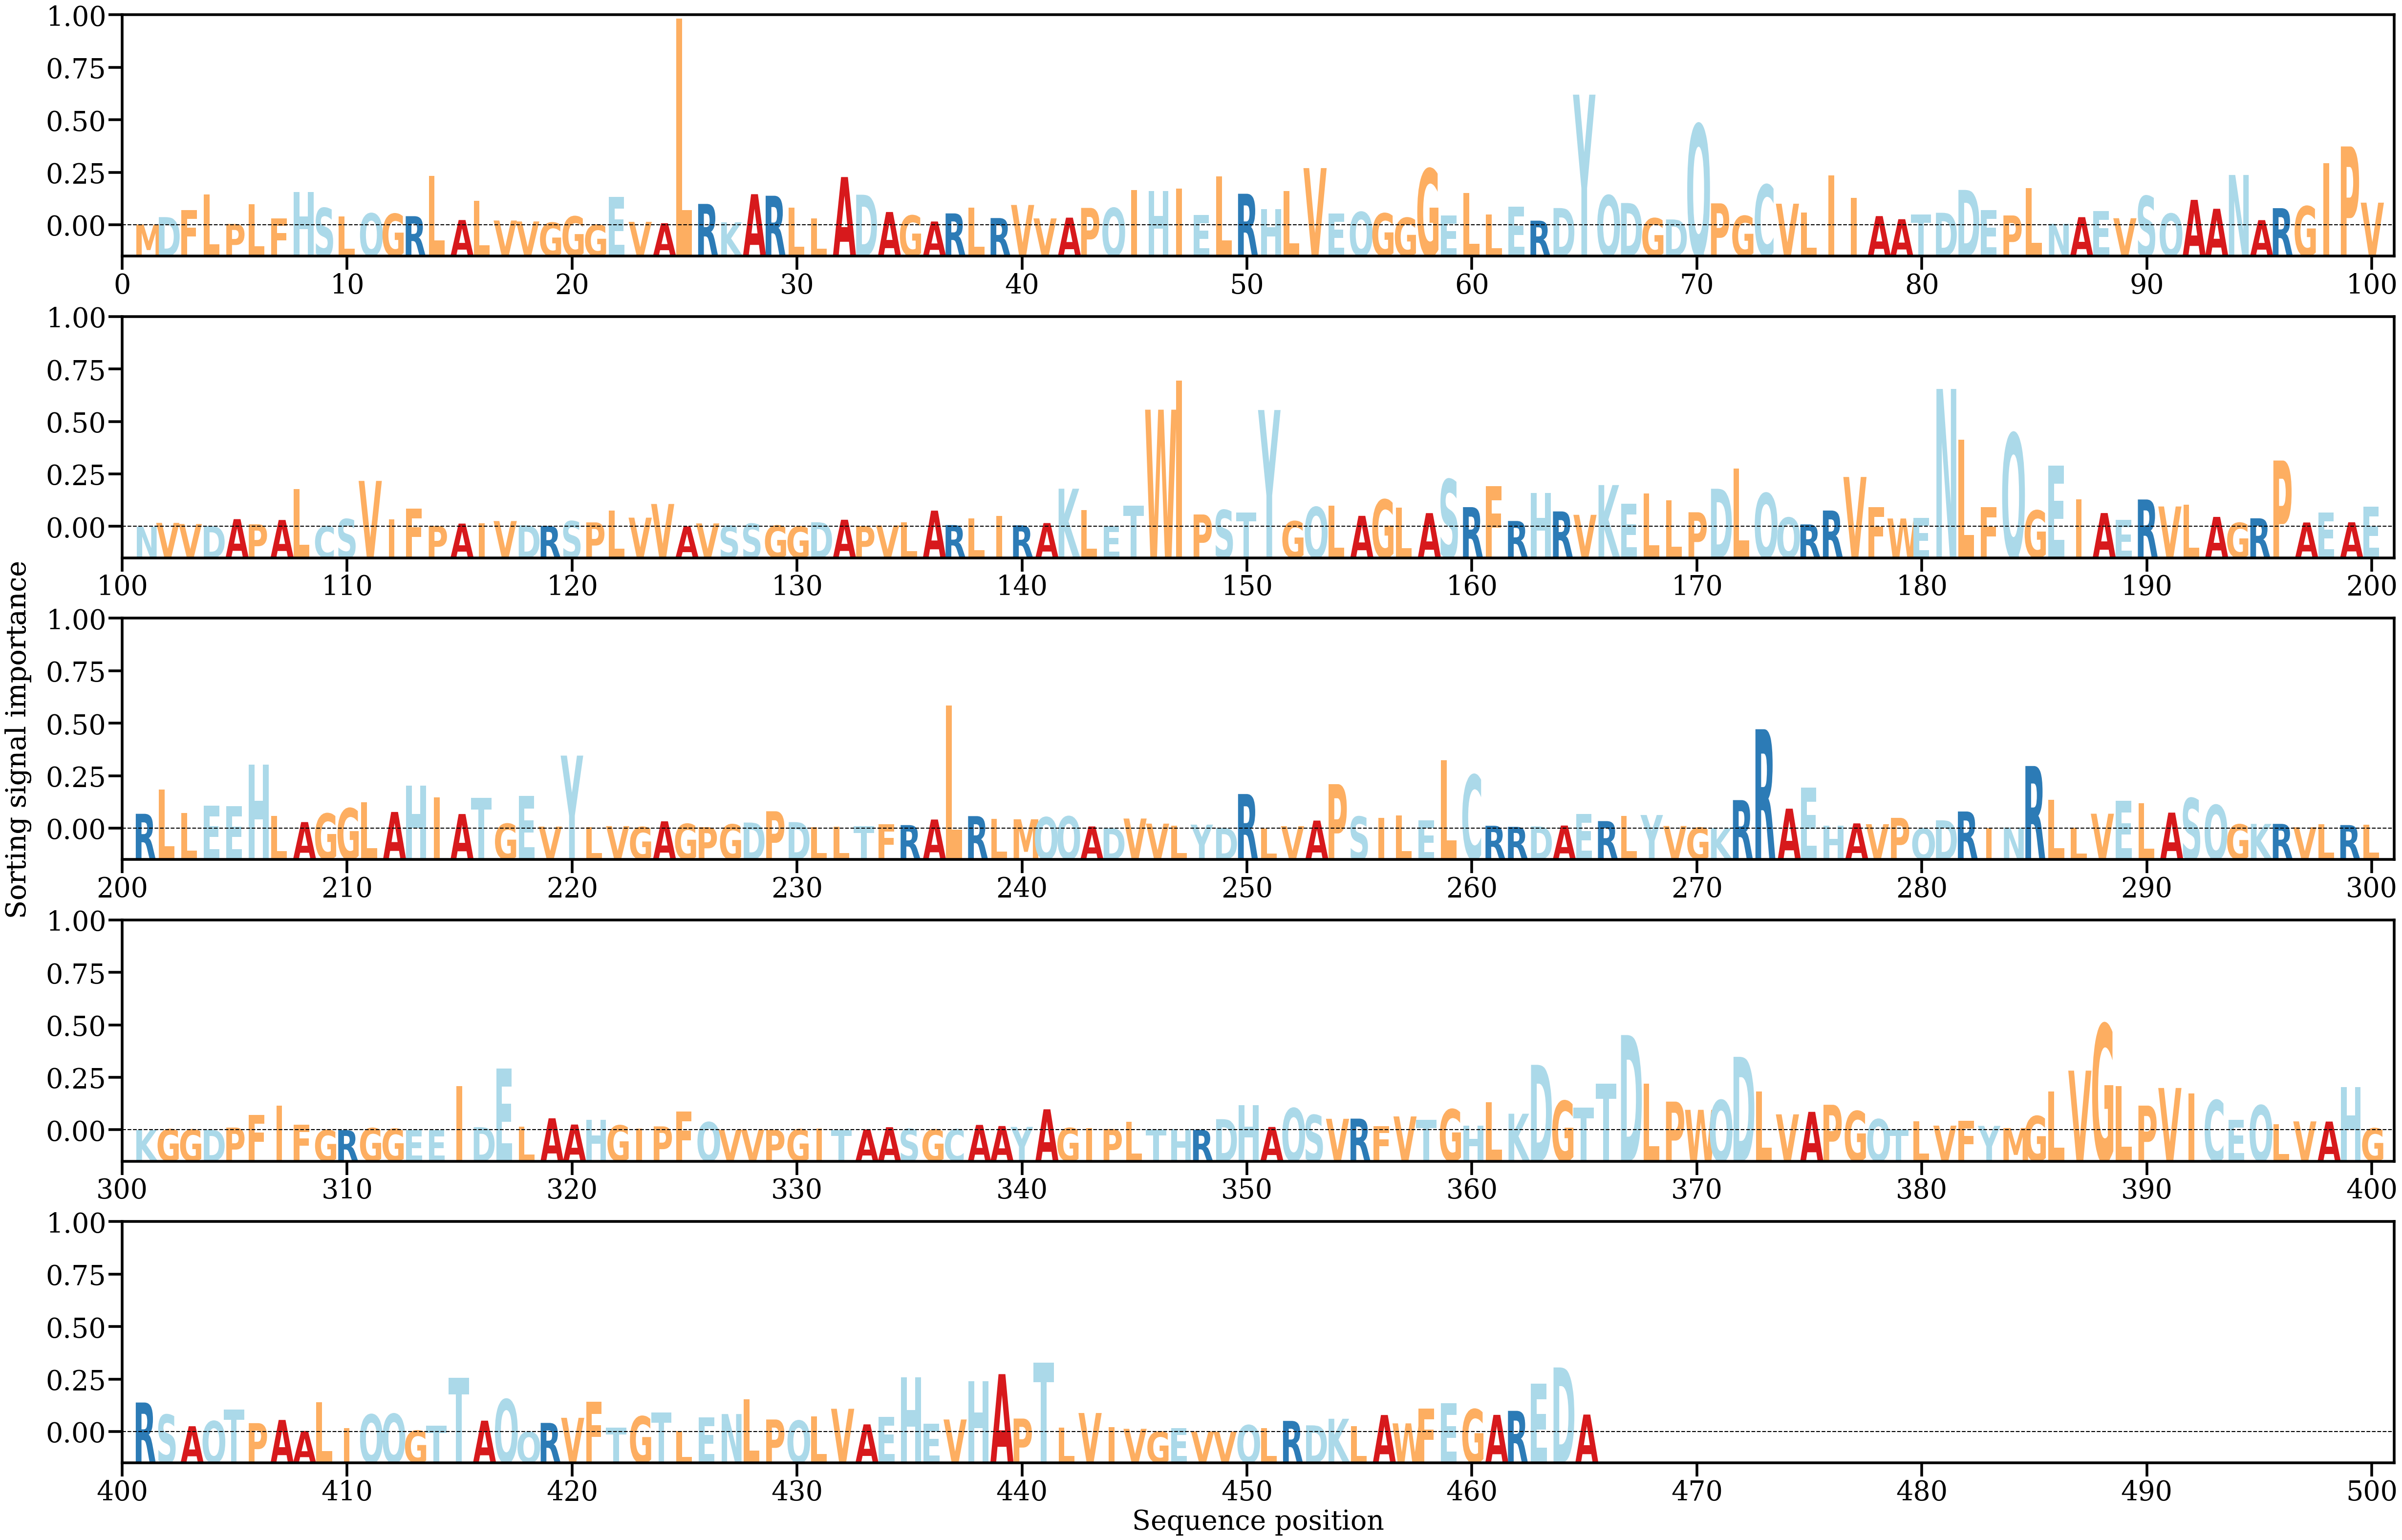

Source data for this figure (header and first rows):
AA, Alpha
M, [9.617505e-05]
D, [0.00092408]
F, [0.00172192]
L, [0.00349274]
P, [0.0001507]
L, [0.00240181]
F, [0.00076093]
H, [0.0037402]
S, [0.00195421]
L, [0.00100443]
Q, [0.00134788]
G, [0.00130198]
R, [0.00102919]
L, [0.00556012]
A, [0.00059439]
L, [0.00274303]
V, [0.00054026]
V, [0.00043381]
G, [0.00030225]
G, [0.00100519]
G, [5.507381e-05]
E, [0.00320402]
V, [0.00039155]
A, [0.00023545]
L, [0.02333002]
R, [0.00241339]
K, [0.00033534]
A, [0.00351172]
R, [0.00333508]
L, [0.00197245]
L, [0.00076399]
A, [0.00544775]
D, [0.00345178]
A, [0.00150068]
G, [0.00111095]
A, [0.00042896]
R, [0.00134213]
L, [0.001994]
R, [0.00081825]
V, [0.00229583]
V, [0.00077922]
A, [0.00086218]
P, [0.00196378]
Q, [0.00195571]
I, [0.00396275]
H, [0.00385728]
I, [0.00412602]
E, [0.001146]
L, [0.00554831]
R, [0.00356041]
H, [0.00181311]
L, [0.00384339]
V, [0.00645718]
E, [0.00132813]
Q, [0.00150545]
G, [0.0013501]
G, [0.00085249]
G, [0.00637937]
E, [0.00108744]
L, [0.00367222]
... 405 more rows
